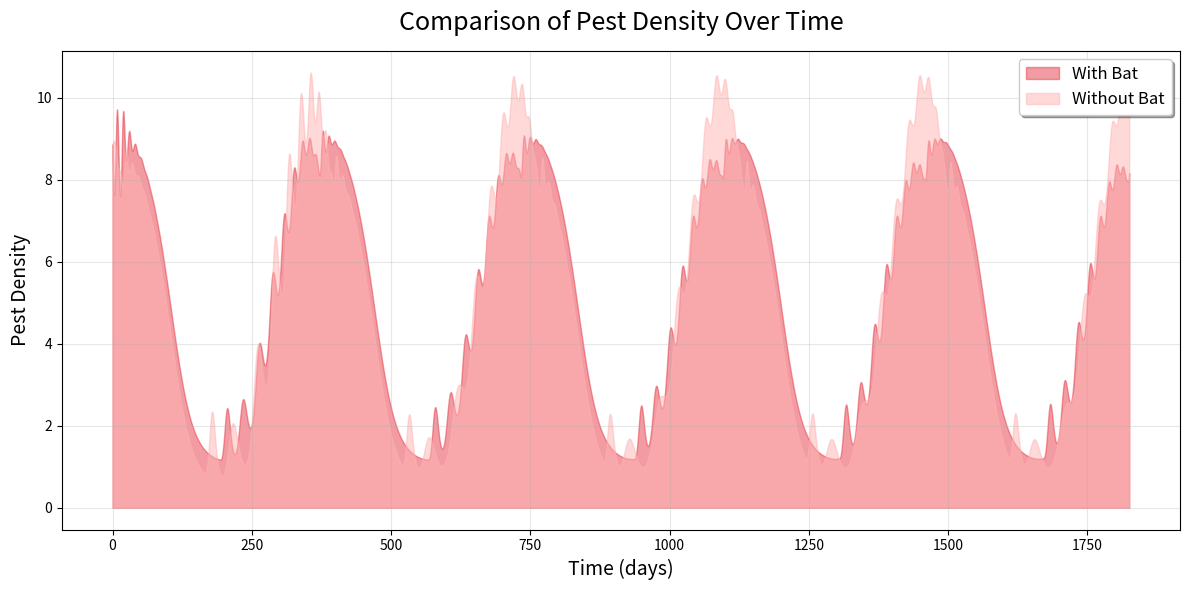
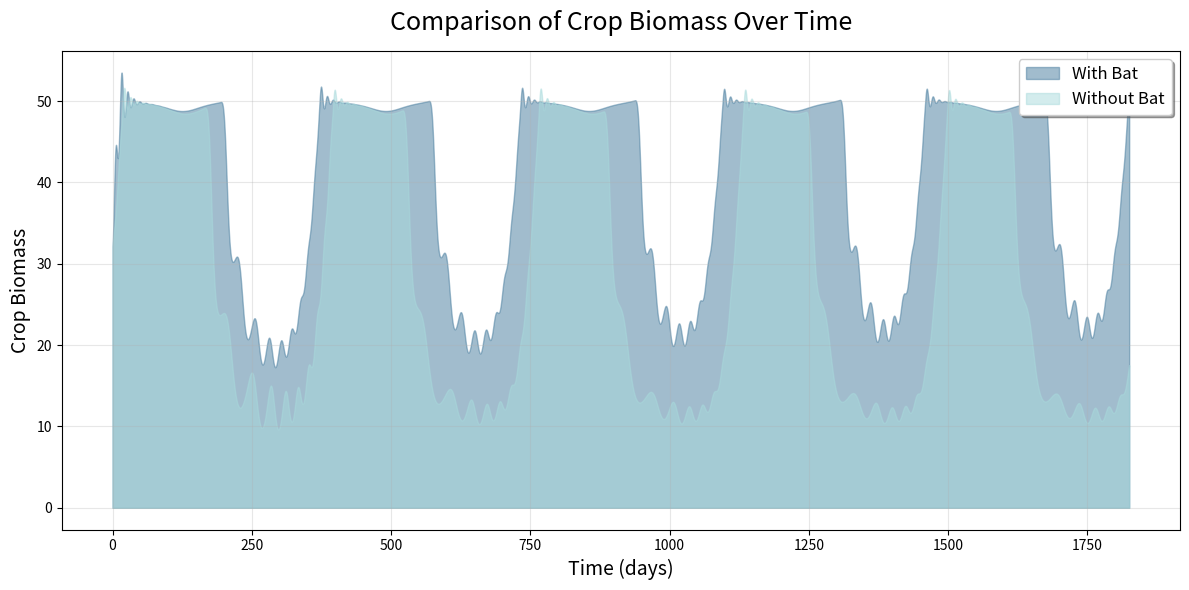

These charts were generated, in order, by the following Python code:
import numpy as np
from scipy.integrate import odeint
import matplotlib.pyplot as plt

# 定义系统参数
params = {
    'a1': 0.5,    # 作物基础增长率
    'A': 0.2,     # 季节性波动振幅
    'phi': np.pi/6,     # 相位
    'T': 365,     # 周期（一年）
    'T_AL': 20000, # 温度相关参数
    'T_L': 292,   # 最低适宜温度
    'T_AH': 60000, # 温度相关参数
    'T_H': 303,   # 最高适宜温度
    'K1': 100,    # 作物环境承载力
    'K2': 50,     # 杂草环境承载力
    'alpha': 0.04, # 害虫对作物的捕食系数
    'beta': 0.02,  # 作物对害虫的贡献系数
    'gamma': 0.3, # 鸟类对害虫的捕食系数
    'mu': 0.01,    # 害虫对鸟类的贡献系数
    'a2': 0.3,    # 杂草增长率
    'b1': 0.005,   # 杂草对作物的竞争系数
    'b2': 0.01,   # 作物对杂草的竞争系数
    'a3': 0.2,    # 害虫自然死亡率
    'a4': 0.05,   # 鸟类自然死亡率
    'k1': 0.01,   # 除草剂效用衰减系数
    'k2': 0.01,   # 杀虫剂效用衰减系数
    'p': 0.1,     # 除草剂对杂草的效用系数
    'q': 0.01,     # 杀虫剂对害虫的效用系数
    'rho1': 0.1,  # 作物的腐殖质生产系数
    'rho2': 0.05, # 杂草的腐殖质生产系数
    'delta': 0.05, # 腐殖质分解系数
    'epsilon': 0.01, # 腐殖质分解的二次项系数
    'phi1': 0.02,  # 腐殖质对作物环境承载力上限的提升系数
    'tau1': 0.01,  # 腐殖质对作物环境承载力上限的提升的半饱和点
    'phi2': 0.005,  # 腐殖质对杂草环境承载力上限的提升系数
    'tau2': 0.00025,  # 腐殖质对杂草环境承载力上限的提升的半饱和点
    'P0': 100,    # 初始除草剂用量
    'Q0': 10,    # 初始杀虫剂用量
    'k': 1,     # 用量衰减因子的速率
    't0': 365,    # 开始快速降低农药用量的时刻
    'nu': 0.001,    # 害虫对蝙蝠的贡献系数 (降到最小)
    'xi': 2,    # 蝙蝠对作物的授粉系数 (降到最小)
    'eta': 10,   # 蝙蝠对害虫的捕食系数 (降到最小)
    'a5': 0.005,     # 蝙蝠自然死亡率 (降到最小)
}

def temperature(x):
    w = 2 * np.pi / 365.25  # 基频（一年的周期）
    return 18.055411 + \
           6.491729 * np.cos(w*x) + 1.285268 * np.sin(w*x) + \
           -0.575488 * np.cos(2*w*x) + 0.352078 * np.sin(2*w*x) + \
           0.071302 * np.cos(3*w*x) + 0.021807 * np.sin(3*w*x) + \
           0.201325 * np.cos(4*w*x) +  0.061706 * np.sin(4*w*x)+273.15

# 定义除草剂和杀虫剂的用量函数
def P(t, params):
    return params['P0'] * (1 - 1 / (1 + np.exp(-params['k'] * (t - params['t0']))))

def Q(t, params):
    return params['Q0'] * (1 - 1 / (1 + np.exp(-params['k'] * (t - params['t0']))))
# 定义没有蝙蝠的系统方程
def system_without_bat(state, t, params):
    x1, x2, y, z, h = state
    
    # 计算温度响应函数 f_T
    f_T = 1 / (1 + np.exp(params['T_AL']/temperature(t) - params['T_AL']/params['T_L']) 
               + np.exp(params['T_AH']/params['T_H'] - params['T_AH']/temperature(t)))
    
    # 计算季节性变化的生长率 a1'
    a1_prime = params['a1'] + params['A'] * np.cos(2*np.pi*t/params['T'] - params['phi'])
    
    # 计算除草剂和杀虫剂的效用
    P_e = P(t, params) * np.exp(-params['k1'] * t)
    Q_e = Q(t, params) * np.exp(-params['k2'] * t)
    
    # 计算腐殖质对环境承载力的提升
    K1_prime = params['K1'] * (1 + params['phi1'] * h / (1 + params['tau1'] * h))
    K2_prime = params['K2'] * (1 + params['phi2'] * h / (1 + params['tau2'] * h))
    
    # 各个方程
    dx1_dt = a1_prime * f_T * x1 * (1 - x1/K1_prime) - params['alpha']*x1*y - params['b1']*x2
    dx2_dt = params['a2']*x2*(1 - x2/K2_prime) - min(params['b2']*x1+params['p']*P_e,x2)
    dy_dt = params['beta']*x1*y - min(params['a3']*y+params['gamma']*y*z + params['q']*Q_e,y)
    dz_dt = params['mu']*y*z - min(params['a4']*z,z)
    dh_dt = params['rho1']*x1 + params['rho2']*x2 - params['delta']*h - params['epsilon']*h**2
    
    return [dx1_dt, dx2_dt, dy_dt, dz_dt, dh_dt]

# 定义有蝙蝠的系统方程
def system_with_bat(state, t, params):
    x1, x2, y, z, h, w = state
    
    # 计算温度响应函数 f_T
    f_T = 1 / (1 + np.exp(params['T_AL']/temperature(t) - params['T_AL']/params['T_L']) 
               + np.exp(params['T_AH']/params['T_H'] - params['T_AH']/temperature(t)))
    
    # 计算季节性变化的生长率 a1'
    a1_prime = params['a1'] + params['A'] * np.cos(2*np.pi*t/params['T'] - params['phi'])
    
    # 计算除草剂和杀虫剂的效用
    P_e = P(t, params) * np.exp(-params['k1'] * t)
    Q_e = Q(t, params) * np.exp(-params['k2'] * t)
    
    # 计算腐殖质对环境承载力的提升
    K1_prime = params['K1'] * (1 + params['phi1'] * h / (1 + params['tau1'] * h))
    K2_prime = params['K2'] * (1 + params['phi2'] * h / (1 + params['tau2'] * h))
    
    # 各个方程
    dx1_dt = a1_prime * f_T * x1 * (1 - x1/K1_prime) - params['alpha']*x1*y - params['b1']*x2 + params['xi']*x1*w
    dx2_dt = params['a2']*x2*(1 - x2/K2_prime) - min(params['b2']*x1+params['p']*P_e,x2)
    dy_dt = params['beta']*x1*y - min(params['a3']*y+params['gamma']*y*z + params['q']*Q_e + params['eta']*y*w,y)
    dz_dt = params['mu']*y*z - min(params['a4']*z,z)
    dh_dt = params['rho1']*x1 + params['rho2']*x2 - params['delta']*h - params['epsilon']*h**2
    dw_dt = params['nu']*y*w - min(params['a5']*w,w)
    
    return [dx1_dt, dx2_dt, dy_dt, dz_dt, dh_dt, dw_dt]

# 设置时间范围
n = 5  # 总模拟年数
k = 1  # 从第k年开始绘图
t_max = 365 * n 
t = np.linspace(0, t_max, 100000)

# 计算从第k年开始的索引
start_idx = int((k-1) * (100000/n))


# 初始条件
initial_state_without_bat = [32.13, 0, 8.87, 1.42, 14.76]  # [x1_0, x2_0, y_0, z_0, h_0]
initial_state_with_bat = [32.13, 0, 8.87, 1.42, 14.76, 0.01]  # [x1_0, x2_0, y_0, z_0, h_0, w_0]

# 求解两个模型的微分方程组
solution_without_bat = odeint(system_without_bat, initial_state_without_bat, t, args=(params,))
solution_with_bat = odeint(system_with_bat, initial_state_with_bat, t, args=(params,))

# 第一张图：害虫密度比较
plt.figure(figsize=(12, 6))

# 计算每个时间点的害虫密度
t_plot = t[start_idx:]
pest_with_bat = solution_with_bat[start_idx:, 2]
pest_without_bat = solution_without_bat[start_idx:, 2]

# 使用更亮的红色系配色方案
plt.fill_between(t_plot, pest_with_bat, alpha=0.5, 
                color='#e63946', label='With Bat')  # 鲜艳的深红色

plt.fill_between(t_plot, pest_without_bat, alpha=0.5, 
                color='#ffb3b3', label='Without Bat')  # 明亮的浅红色


plt.title('Comparison of Pest Density Over Time', fontsize=18, pad=15)
plt.xlabel('Time (days)', fontsize=14)
plt.ylabel('Pest Density', fontsize=14)
plt.legend(loc='upper right', frameon=True, shadow=True, fontsize=12)
plt.grid(True, alpha=0.3)
plt.tight_layout()
plt.show()

# 第二张图：作物生物质量比较
plt.figure(figsize=(12, 6))

# 计算每个时间点的作物生物质量
crop_with_bat = solution_with_bat[start_idx:, 0]
crop_without_bat = solution_without_bat[start_idx:, 0]

# 使用更亮的蓝色系配色方案
plt.fill_between(t_plot, crop_with_bat, alpha=0.5, 
                color='#457b9d', label='With Bat')  # 明亮的深蓝色

plt.fill_between(t_plot, crop_without_bat, alpha=0.5, 
                color='#a8dadc', label='Without Bat')  # 明亮的浅蓝色


plt.title('Comparison of Crop Biomass Over Time', fontsize=18, pad=15)
plt.xlabel('Time (days)', fontsize=14)
plt.ylabel('Crop Biomass', fontsize=14)
plt.legend(loc='upper right', frameon=True, shadow=True, fontsize=12)
plt.grid(True, alpha=0.3)
plt.tight_layout()
plt.show()

# 输出统计信息
print("\n| Metric | With Bat | Without Bat |")
print("|--------|-----------|-------------|")
print(f"| Average pest density | {np.mean(solution_with_bat[start_idx:, 2]):.2f} | {np.mean(solution_without_bat[start_idx:, 2]):.2f} |")
print(f"| Maximum pest density | {np.max(solution_with_bat[start_idx:, 2]):.2f} | {np.max(solution_without_bat[start_idx:, 2]):.2f} |")
print(f"| Average crop biomass | {np.mean(solution_with_bat[start_idx:, 0]):.2f} | {np.mean(solution_without_bat[start_idx:, 0]):.2f} |")
print(f"| Minimum crop biomass | {np.min(solution_with_bat[start_idx:, 0]):.2f} | {np.min(solution_without_bat[start_idx:, 0]):.2f} |")